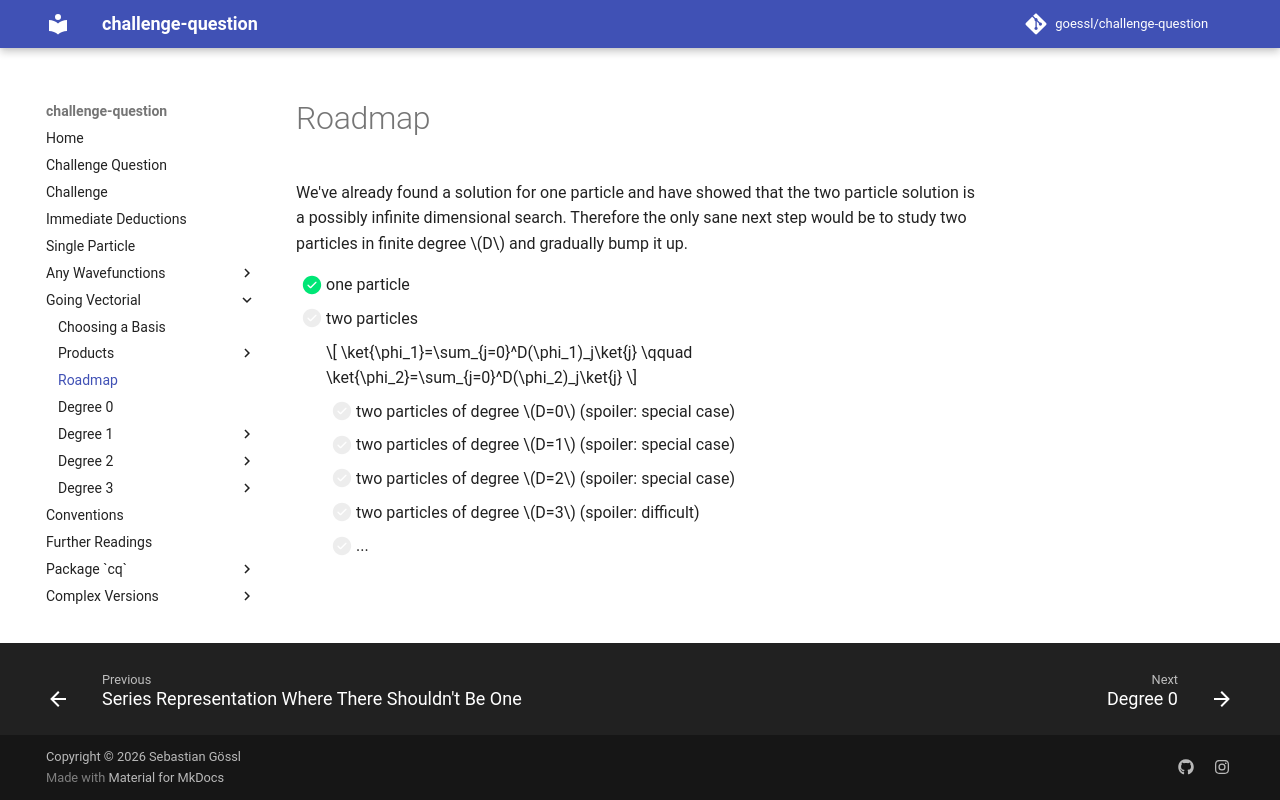

repository: goessl/challenge-question · page: going_vectorial/roadmap/index.html · generator: mkdocs

# Roadmap

We've already found a solution for one particle and have showed that the two particle solution is a possibly infinite dimensional search.
Therefore the only sane next step would be to study two particles in finite degree $D$ and gradually bump it up.

- [x] one particle
- [ ] two particles

    $$
        \ket{\phi_1}=\sum_{j=0}^D(\phi_1)_j\ket{j} \qquad \ket{\phi_2}=\sum_{j=0}^D(\phi_2)_j\ket{j}
    $$
    
    - [ ] two particles of degree $D=0$ (spoiler: special case)
    - [ ] two particles of degree $D=1$ (spoiler: special case)
    - [ ] two particles of degree $D=2$ (spoiler: special case)
    - [ ] two particles of degree $D=3$ (spoiler: difficult)
    - [ ] ...
